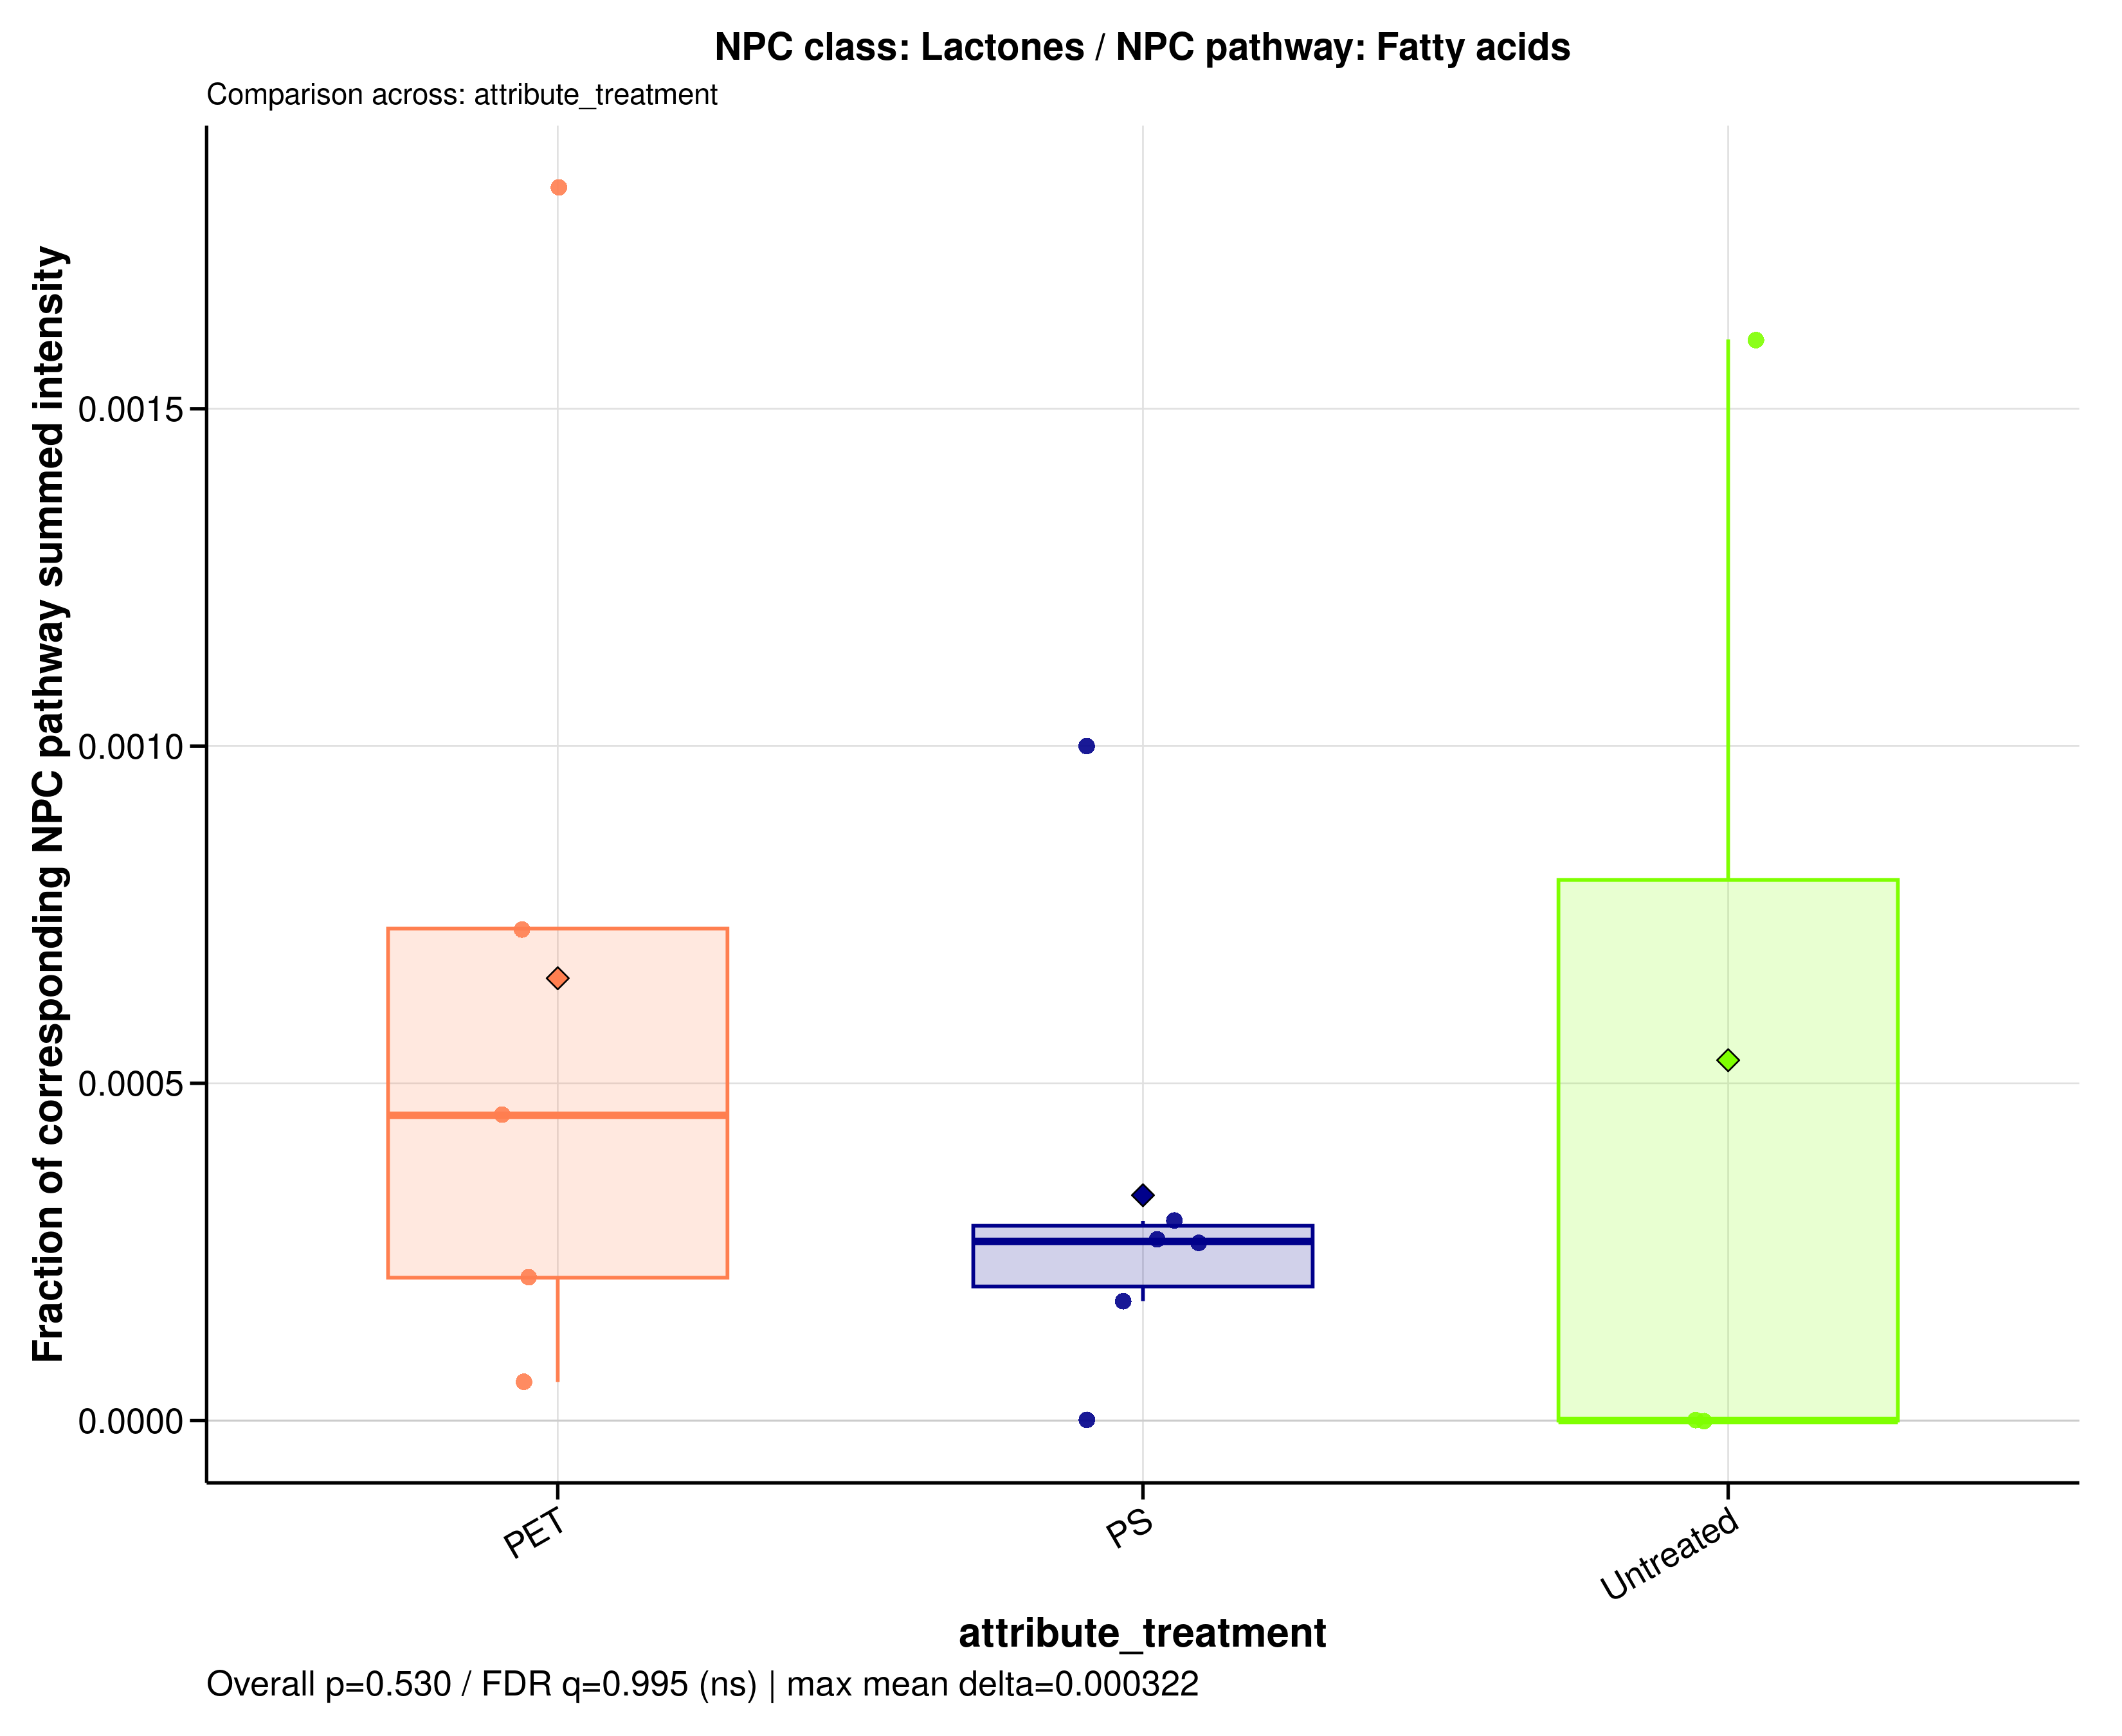

The data file committed next to this chart (first rows):
sample_id	group	data_source	numerator_level	numerator_term	numerator_class	denominator_level	denominator_term	npc_pathway	npc_superclass	npc_class	ratio_label	ratio_plot_label	numerator_n_features	denominator_n_features	numerator_summed_intensity	denominator_summed_intensity	ratio	npc_overall_test	npc_overall_p_value	npc_overall_q_value	npc_overall_significance	npc_max_mean_difference	npc_max_median_difference
MDM_160526_PET05	PET	filtered	class	Lactones	Lactones	pathway	Fatty acids	Fatty acids	Fatty esters	Lactones	NPC class: Lactones / NPC pathway: Fatty…	Lactones	1	1350	0.2745	376.4	0.0007293	kruskal_wallis	0.5304	0.9948	ns	0.0003217	0.0004527
MDM_160526_PET100	PET	filtered	class	Lactones	Lactones	pathway	Fatty acids	Fatty acids	Fatty esters	Lactones	NPC class: Lactones / NPC pathway: Fatty…	Lactones	1	1350	0.1147	541.2	0.0002119	kruskal_wallis	0.5304	0.9948	ns	0.0003217	0.0004527
MDM_160526_PS05	PS	filtered	class	Lactones	Lactones	pathway	Fatty acids	Fatty acids	Fatty esters	Lactones	NPC class: Lactones / NPC pathway: Fatty…	Lactones	1	1350	0.09454	353.5	0.0002675	kruskal_wallis	0.5304	0.9948	ns	0.0003217	0.0004527
MDM_160526_PS100	PS	filtered	class	Lactones	Lactones	pathway	Fatty acids	Fatty acids	Fatty esters	Lactones	NPC class: Lactones / NPC pathway: Fatty…	Lactones	1	1350	0.1686	638.5	0.000264	kruskal_wallis	0.5304	0.9948	ns	0.0003217	0.0004527
MDM_160526_untreated	Untreated	filtered	class	Lactones	Lactones	pathway	Fatty acids	Fatty acids	Fatty esters	Lactones	NPC class: Lactones / NPC pathway: Fatty…	Lactones	1	1350	0.6672	416.2	0.001603	kruskal_wallis	0.5304	0.9948	ns	0.0003217	0.0004527
MDM_A_190626_PET05	PET	filtered	class	Lactones	Lactones	pathway	Fatty acids	Fatty acids	Fatty esters	Lactones	NPC class: Lactones / NPC pathway: Fatty…	Lactones	1	1350	0	0	NA	kruskal_wallis	0.5304	0.9948	ns	0.0003217	0.0004527
MDM_A_190626_PET100	PET	filtered	class	Lactones	Lactones	pathway	Fatty acids	Fatty acids	Fatty esters	Lactones	NPC class: Lactones / NPC pathway: Fatty…	Lactones	1	1350	1	547.2	0.001828	kruskal_wallis	0.5304	0.9948	ns	0.0003217	0.0004527
MDM_A_190626_PS05	PS	filtered	class	Lactones	Lactones	pathway	Fatty acids	Fatty acids	Fatty esters	Lactones	NPC class: Lactones / NPC pathway: Fatty…	Lactones	1	1350	0	389.9	0	kruskal_wallis	0.5304	0.9948	ns	0.0003217	0.0004527
MDM_A_190626_PS100	PS	filtered	class	Lactones	Lactones	pathway	Fatty acids	Fatty acids	Fatty esters	Lactones	NPC class: Lactones / NPC pathway: Fatty…	Lactones	1	1350	0.4836	483.6	0.001	kruskal_wallis	0.5304	0.9948	ns	0.0003217	0.0004527
MDM_A_190626_untreated	Untreated	filtered	class	Lactones	Lactones	pathway	Fatty acids	Fatty acids	Fatty esters	Lactones	NPC class: Lactones / NPC pathway: Fatty…	Lactones	1	1350	0	481.4	0	kruskal_wallis	0.5304	0.9948	ns	0.0003217	0.0004527
MDM_B_120626_PS05	PS	filtered	class	Lactones	Lactones	pathway	Fatty acids	Fatty acids	Fatty esters	Lactones	NPC class: Lactones / NPC pathway: Fatty…	Lactones	1	1350	0.1158	391.2	0.0002959	kruskal_wallis	0.5304	0.9948	ns	0.0003217	0.0004527
MDM_B_190626_PET05	PET	filtered	class	Lactones	Lactones	pathway	Fatty acids	Fatty acids	Fatty esters	Lactones	NPC class: Lactones / NPC pathway: Fatty…	Lactones	1	1350	0.1401	309.5	0.0004527	kruskal_wallis	0.5304	0.9948	ns	0.0003217	0.0004527
MDM_B_190626_PET100	PET	filtered	class	Lactones	Lactones	pathway	Fatty acids	Fatty acids	Fatty esters	Lactones	NPC class: Lactones / NPC pathway: Fatty…	Lactones	1	1350	0.02814	491.3	5.72778744048198e-05	kruskal_wallis	0.5304	0.9948	ns	0.0003217	0.0004527
MDM_B_190626_PS100	PS	filtered	class	Lactones	Lactones	pathway	Fatty acids	Fatty acids	Fatty esters	Lactones	NPC class: Lactones / NPC pathway: Fatty…	Lactones	1	1350	0.09884	558	0.0001771	kruskal_wallis	0.5304	0.9948	ns	0.0003217	0.0004527
MDM_B_190626_untreated	Untreated	filtered	class	Lactones	Lactones	pathway	Fatty acids	Fatty acids	Fatty esters	Lactones	NPC class: Lactones / NPC pathway: Fatty…	Lactones	1	1350	0	363.2	0	kruskal_wallis	0.5304	0.9948	ns	0.0003217	0.0004527
